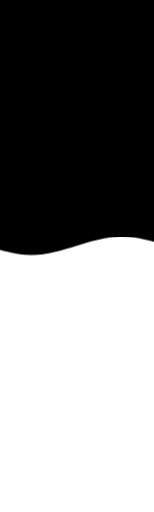
t = 0.00 s
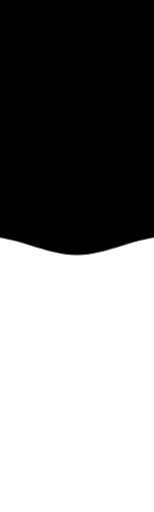
t = 1.67 s
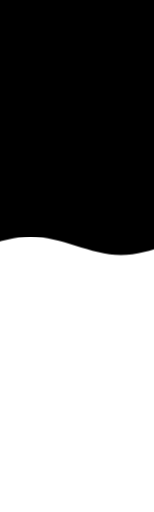
t = 3.33 s
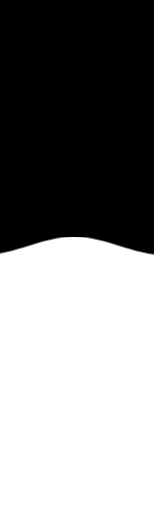
t = 5.00 s
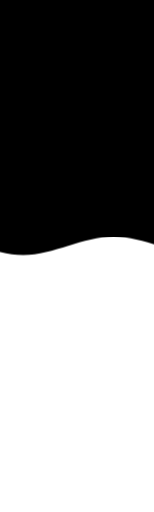
t = 6.67 s
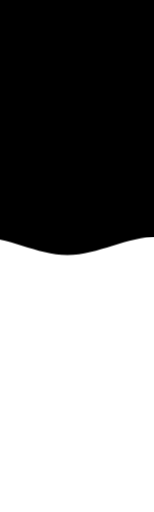
t = 8.33 s

The animated SVG that drew these frames (rendered in a browser with its animation timeline set to each time). Animation: 1 CSS @keyframes rule; frames cover the first 8.33 s, repeats indefinitely.

<svg class="waves" xmlns="http://www.w3.org/2000/svg" xmlns:xlink="http://www.w3.org/1999/xlink"
viewBox="-100 0 150 500" preserveAspectRatio="none" shape-rendering="auto" >
    <defs>
        <path id="gentle-wave" d="M-160 44c30 0 58-18 88-18s 58 18 88 18 58-18 88-18 58 18 88 18 v300h-352z" />
    </defs>
    <g class="parallax">
        <!-- <use xlink:href="#gentle-wave" x="48" y="200" fill="rgba(255,255,255,0.7" />
        <use xlink:href="#gentle-wave" x="48" y="203" fill="rgba(255,255,255,0.5)" /> -->
        <use xlink:href="#gentle-wave" x="48" y="205" fill="white" />
        <!-- <use xlink:href="#gentle-wave" x="48" y="205" fill="rgba(255,255,255,0.3)" /> -->
    </g>
    <style>
    .waves {
        background:black;
    }
        .parallax > use {
            animation: move-forever 25s cubic-bezier(.55,.5,.45,.5) infinite;
        }
        .parallax > use:nth-child(1) {
            animation-delay: -2s;
            animation-duration: 7s;
        }
        .parallax > use:nth-child(2) {
            animation-delay: -3s;
            animation-duration: 10s;
        }
        .parallax > use:nth-child(3) {
            animation-delay: -4s;
            animation-duration: 13s;
        }
        .parallax > use:nth-child(4) {
            animation-delay: -5s;
            animation-duration: 20s;
        }
        @keyframes move-forever {
            0% {
                transform: translate3d(-120%,0,0);
            }
            100% { 
                transform: translate3d(-5%,0,0);
            }
        }
    </style>
</svg>
